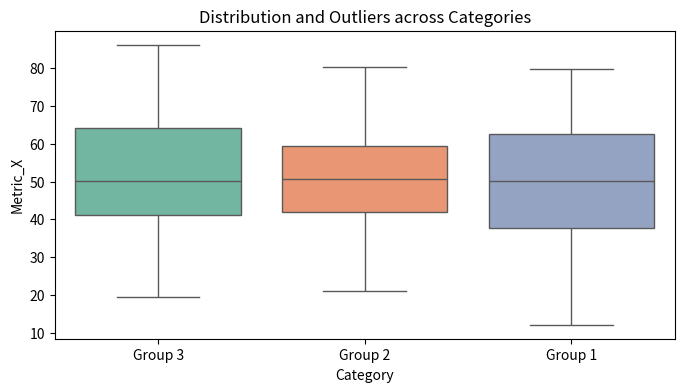

Reproduce this figure in Python.
import seaborn as sns
import matplotlib.pyplot as plt
import pandas as pd
import numpy as np

df = pd.DataFrame({
    'Category': np.random.choice(['Group 1', 'Group 2', 'Group 3'], 150),
    'Metric_X': np.random.normal(50, 15, 150),
    'Metric_Y': np.random.normal(100, 25, 150)
})

plt.figure(figsize=(8, 4))
sns.boxplot(x='Category', y='Metric_X', data=df, palette='Set2')
plt.title('Distribution and Outliers across Categories')
plt.show()
